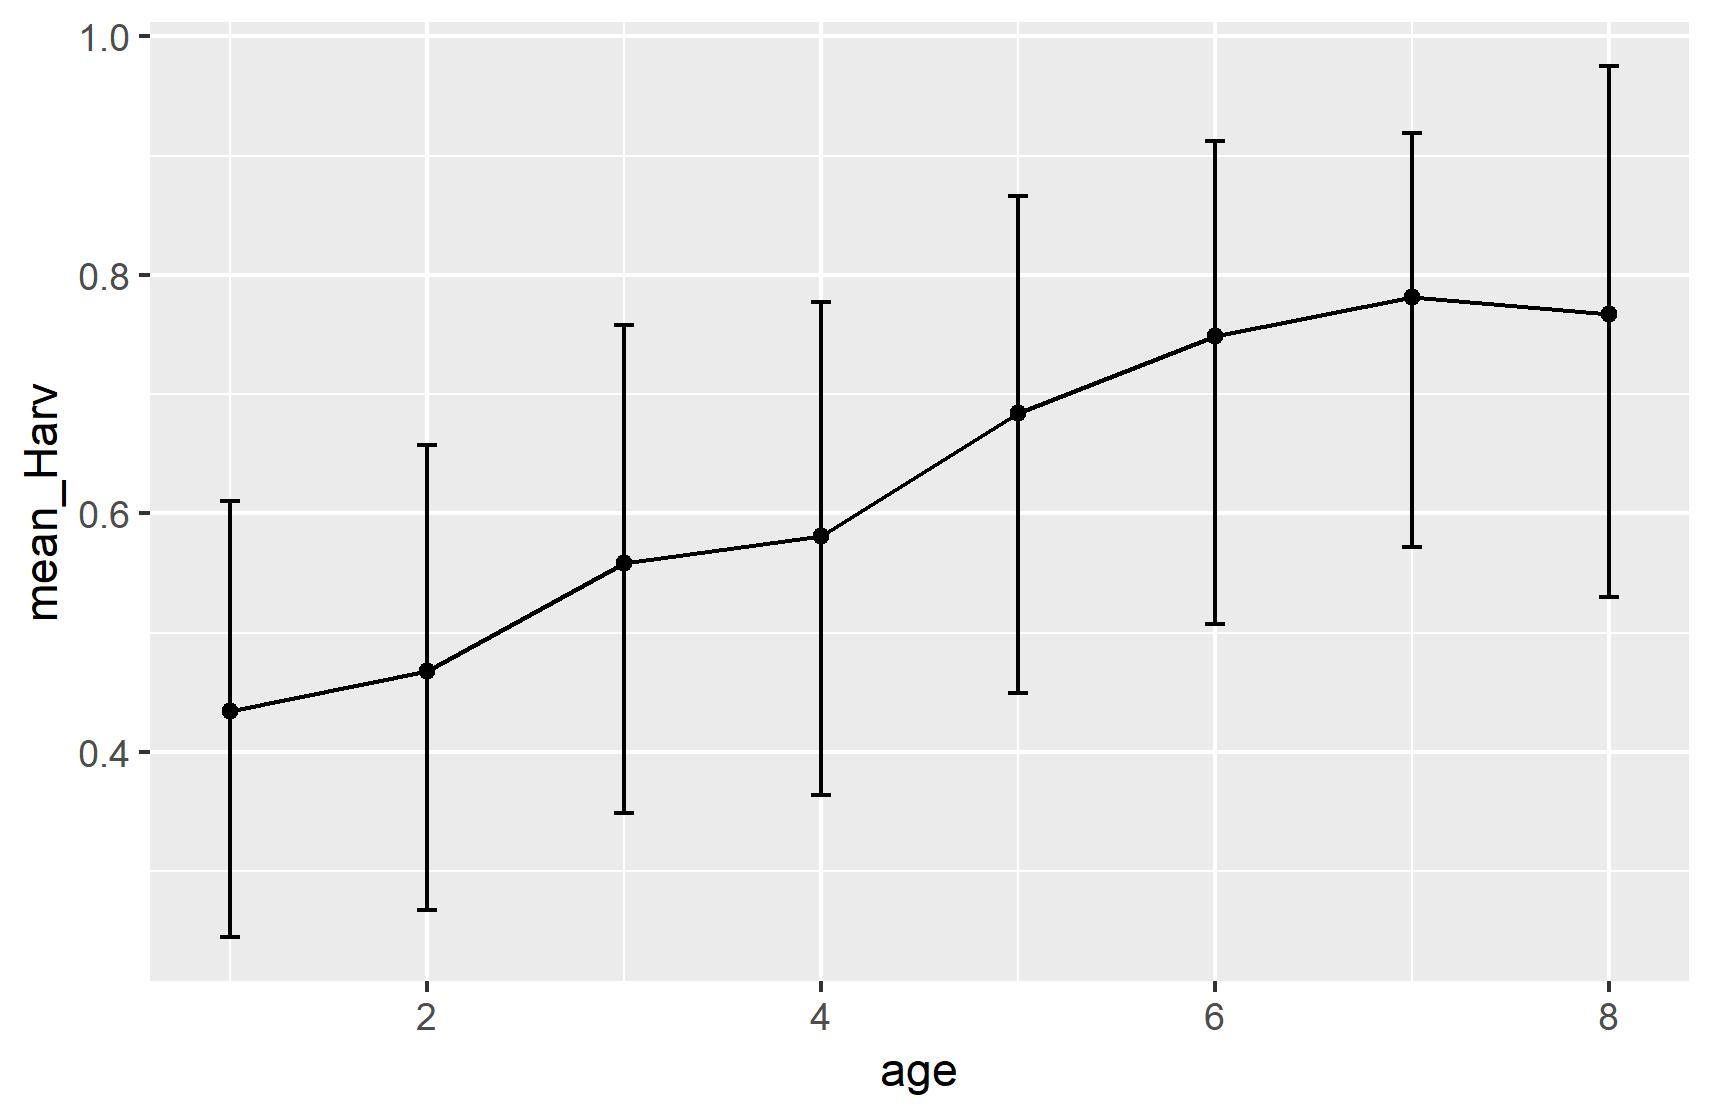

Values plotted in this chart, from the file beside it:
, age, mean_Harv, BI_low, BI_high
var1, 1, 0.4346, 0.2447, 0.6104
var2, 2, 0.4678, 0.2676, 0.657
var3, 3, 0.5585, 0.349, 0.758
var4, 4, 0.5814, 0.3642, 0.777
var5, 5, 0.6843, 0.4491, 0.8659
var6, 6, 0.7491, 0.5075, 0.9121
var7, 7, 0.7817, 0.572, 0.9192
var8, 8, 0.7673, 0.5303, 0.9753
